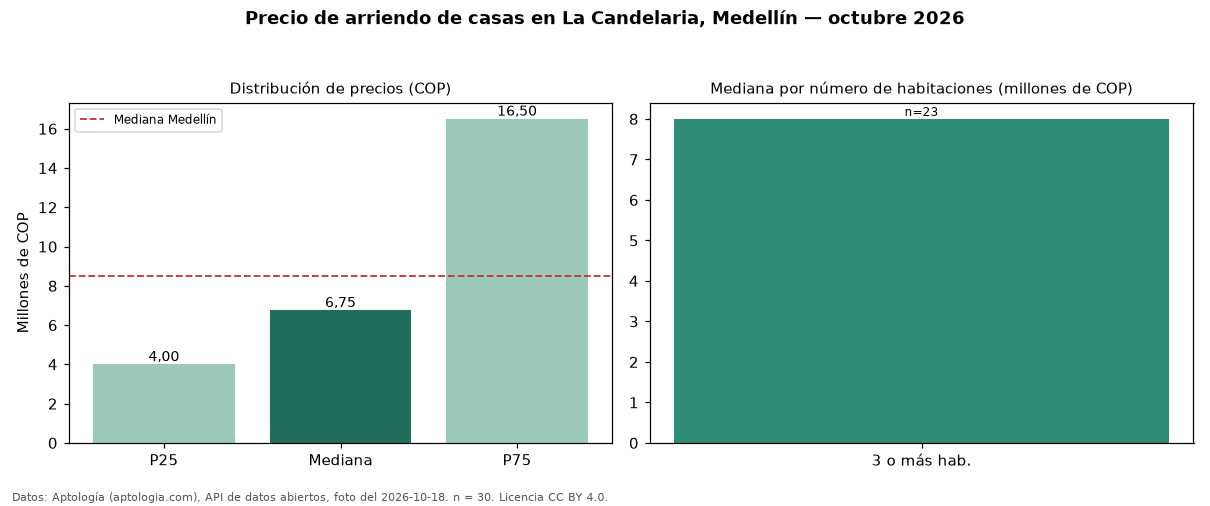

Source data for this figure (header and first rows):
seccion, metrica, valor_cop, n
precio, p25, 4000000, 30
precio, mediana, 6750000, 30
precio, p75, 16500000, 30
precio, minimo, 1500000, 30
precio, maximo, 30000000, 30
parqueadero, avisos_con_parqueadero, 11, 30
parqueadero, mediana_con_parqueadero, 8000000, 11
habitaciones, 3+, 8000000, 23
ciudad, mediana_ciudad, 8500000, 
fuente, fecha_foto, 2026-10-18, 
fuente, atribucion, https://www.aptologia.com/casas-en-arrie…, 
